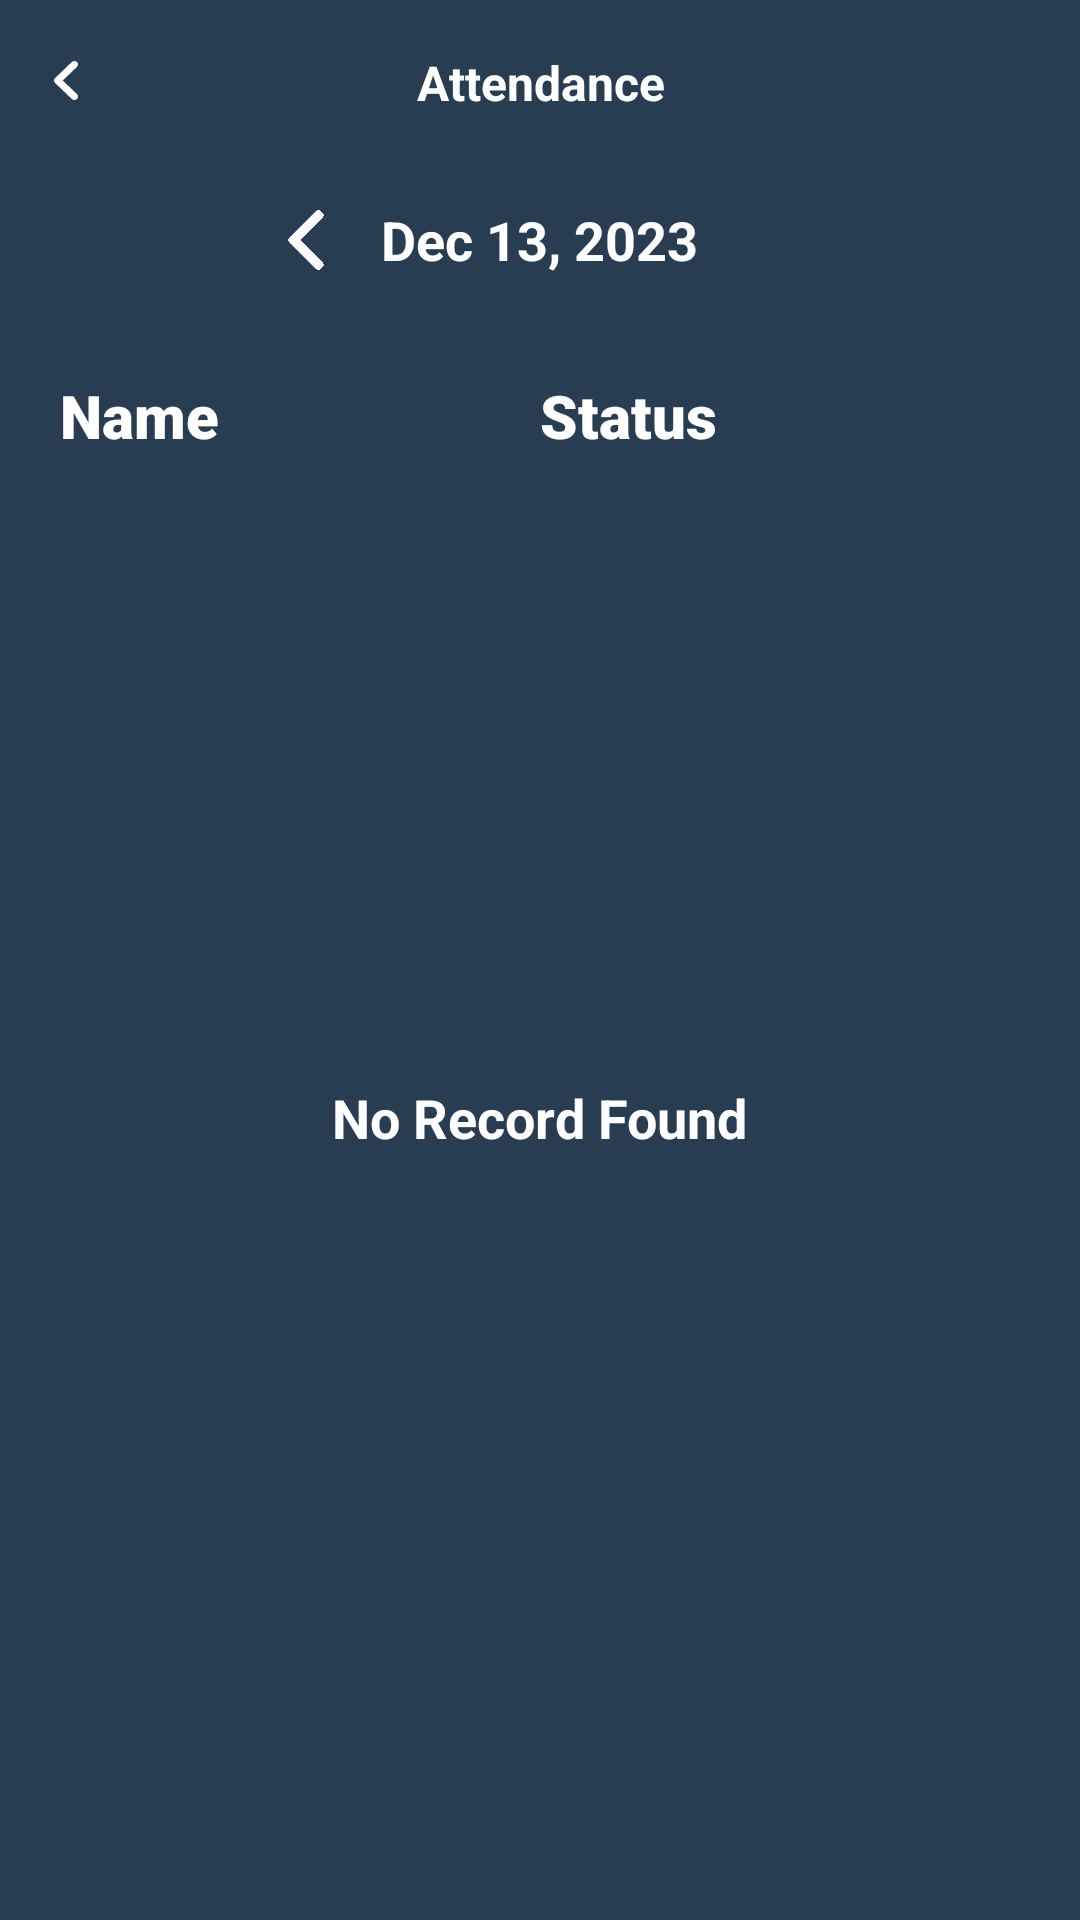

Here is an Android app screen rendered from its layout file. Give the layout XML and the strings, colors and styles it references.
<!-- AndroidManifest.xml: application theme Theme.EasyAttend -->
<!-- res/layout/fragment_view_attendance.xml -->
<?xml version="1.0" encoding="utf-8"?>
<androidx.appcompat.widget.LinearLayoutCompat xmlns:android="http://schemas.android.com/apk/res/android"
    xmlns:tools="http://schemas.android.com/tools"
    android:layout_width="match_parent"
    android:layout_height="match_parent"
    xmlns:app="http://schemas.android.com/apk/res-auto"
    android:orientation="vertical"
    android:background="@color/main"
    tools:context=".lecturer.fragments.ViewAttendanceFragment">

    <RelativeLayout
        android:id="@+id/rlTop"
        android:layout_width="match_parent"
        android:layout_height="55dp"
        android:orientation="horizontal">

        <androidx.appcompat.widget.AppCompatImageView
            android:id="@+id/imgBack"
            android:layout_width="wrap_content"
            android:layout_height="wrap_content"
            android:layout_alignParentStart="true"
            android:layout_centerVertical="true"
            android:layout_gravity="center_vertical"
            android:layout_marginStart="5dp"
            android:layout_marginTop="5dp"
            android:layout_marginEnd="5dp"
            android:layout_marginBottom="5dp"
            android:background="?attr/selectableItemBackgroundBorderless"
            android:padding="5dp"
            app:tint="@color/white"
            android:src="@drawable/ic_back" />

        <TextView
            android:id="@+id/tvLabel"
            android:layout_width="wrap_content"
            android:layout_height="wrap_content"
            android:layout_centerHorizontal="true"
            android:layout_centerVertical="true"
            android:layout_gravity="center"
            android:gravity="center"
            android:text="Attendance"
            android:textStyle="bold"
            android:textColor="@color/white"
            android:textSize="16sp" />

    </RelativeLayout>

    <androidx.appcompat.widget.LinearLayoutCompat
        android:layout_width="match_parent"
        android:layout_height="wrap_content"
        android:orientation="horizontal"
        android:gravity="center">

        <ImageView
            android:id="@+id/ivBack"
            android:layout_width="50dp"
            android:layout_height="50dp"
            android:src="@drawable/iv_left"
            android:padding="15dp"
            android:layout_gravity="center_vertical"
            app:tint="@color/white"/>

        <TextView
            android:id="@+id/tvDate"
            android:layout_width="wrap_content"
            android:layout_height="wrap_content"
            android:layout_gravity="center_vertical"
            android:gravity="center"
            android:text="Dec 13, 2023"
            android:textStyle="bold"
            android:textColor="@color/white"
            android:textSize="18sp" />

        <ImageView
            android:id="@+id/ivNext"
            android:layout_width="50dp"
            android:layout_height="50dp"
            android:src="@drawable/iv_right"
            android:padding="15dp"
            android:layout_gravity="center_vertical"
            app:tint="@color/white"/>

    </androidx.appcompat.widget.LinearLayoutCompat>

    <RelativeLayout
        android:layout_width="match_parent"
        android:layout_height="match_parent">

        <androidx.appcompat.widget.LinearLayoutCompat
            android:id="@+id/llTop"
            android:layout_width="match_parent"
            android:layout_height="wrap_content"
            android:layout_marginHorizontal="20dp"
            android:layout_marginTop="20dp"
            android:orientation="horizontal">

            <TextView
                android:layout_width="0dp"
                android:layout_height="wrap_content"
                android:layout_weight="1"
                android:layout_gravity="center_vertical"
                android:gravity="start"
                android:text="Name"
                android:fontFamily="sans-serif-black"
                android:textColor="@color/white"
                android:textSize="20sp" />

            <TextView
                android:layout_width="0dp"
                android:layout_height="wrap_content"
                android:layout_weight="1"
                android:layout_gravity="center_vertical"
                android:gravity="start"
                android:text="Status"
                android:fontFamily="sans-serif-black"
                android:textColor="@color/white"
                android:textSize="20sp" />

        </androidx.appcompat.widget.LinearLayoutCompat>

        <androidx.recyclerview.widget.RecyclerView
            android:id="@+id/rvItems"
            android:layout_below="@+id/llTop"
            android:layout_width="match_parent"
            android:layout_height="wrap_content"
            android:layout_marginTop="10dp"/>

        <TextView
            android:id="@+id/tvNoRecordFound"
            android:layout_width="wrap_content"
            android:layout_height="wrap_content"
            android:layout_centerInParent="true"
            android:layout_marginVertical="10dp"
            android:text="No Record Found"
            android:textColor="@color/white"
            android:textSize="18sp"
            android:textStyle="bold" />


    </RelativeLayout>

</androidx.appcompat.widget.LinearLayoutCompat>
<!-- resources referenced by this layout -->
<resources>
  <color name="main">#293D52</color>
  <color name="white">#FFFFFFFF</color>
  <!-- drawable ic_back (drawable) -->
  <vector xmlns:android="http://schemas.android.com/apk/res/android"
      android:width="24dp"
      android:height="24dp"
      android:viewportWidth="24"
      android:viewportHeight="24">
      <path
          android:pathData="M15.6494,5.34C16.0757,5.7509 16.1131,6.3927 15.7625,6.8441L15.6457,6.9734L10.9101,11.4985L15.6457,16.0266C16.0738,16.4358 16.1141,17.0773 15.7656,17.5302L15.6494,17.66C15.2231,18.0709 14.5546,18.1095 14.0828,17.775L13.9476,17.6635L8.3543,12.3184C7.9248,11.908 7.8858,11.2641 8.2372,10.8113L8.3543,10.6816L13.9476,5.3365C14.4185,4.8865 15.1804,4.888 15.6494,5.34Z"
          android:fillColor="#000000"/>
  </vector>
  <!-- drawable iv_left: png bitmap (drawable, 3359 bytes) -->
  <style name="Theme.EasyAttend" parent="Base.Theme.EasyAttend" />
  <style name="Base.Theme.EasyAttend" parent="Theme.Material3.DayNight.NoActionBar">
          
          
      </style>
</resources>
